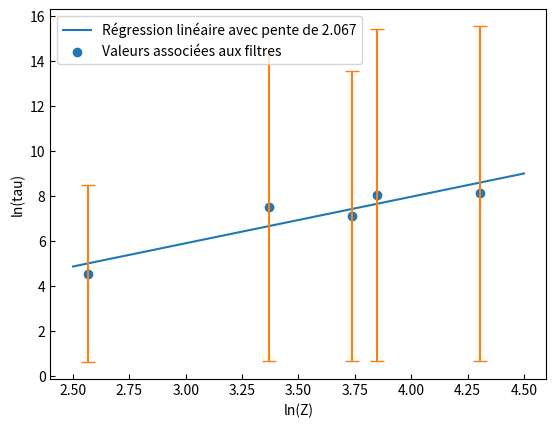

Here is the Python script that generated this plot:
import math
import numpy as np
import matplotlib.pyplot as plt
from scipy.optimize import curve_fit


## Traitement des données brutes sous format .mca ##

z = [42, 74, 47, 13, 29]
tau = [1.26E-20, 3.38E-20, 3.20E-20, 9.49E-22, 1.83E-20]
inc = [0.63E-20, 1.7E-20, 1.6E-20, 5.1E-22, 0.93E-20]
z_list = []
tau_list = []
inc_list = []

for i in z:
    z_list.append(math.log(i))

for i in tau:
    tau_list.append(math.log(i/10.E-24))

for i in inc:
    inc_list.append(math.log(i/10.E-24))

a, b = np.polyfit(z_list, tau_list, 1)

x = []
y = []
for i in np.linspace(2.5, 4.5, num=100):
    x.append(i)
    y.append(i*a+b)

plt.plot(x, y, label=f"Régression linéaire avec pente de {round(a,3)}")
plt.scatter(z_list, tau_list, label="Valeurs associées aux filtres")
plt.errorbar(z_list, tau_list, inc_list, capsize=5, linestyle='')
plt.xlabel('ln(Z)')
plt.ylabel('ln(tau)')
plt.tick_params("both", direction="in")
plt.legend()
# plt.xlim(xmin=0, xmax=30)
plt.savefig('Graph_Regression.png', dpi = 600)
